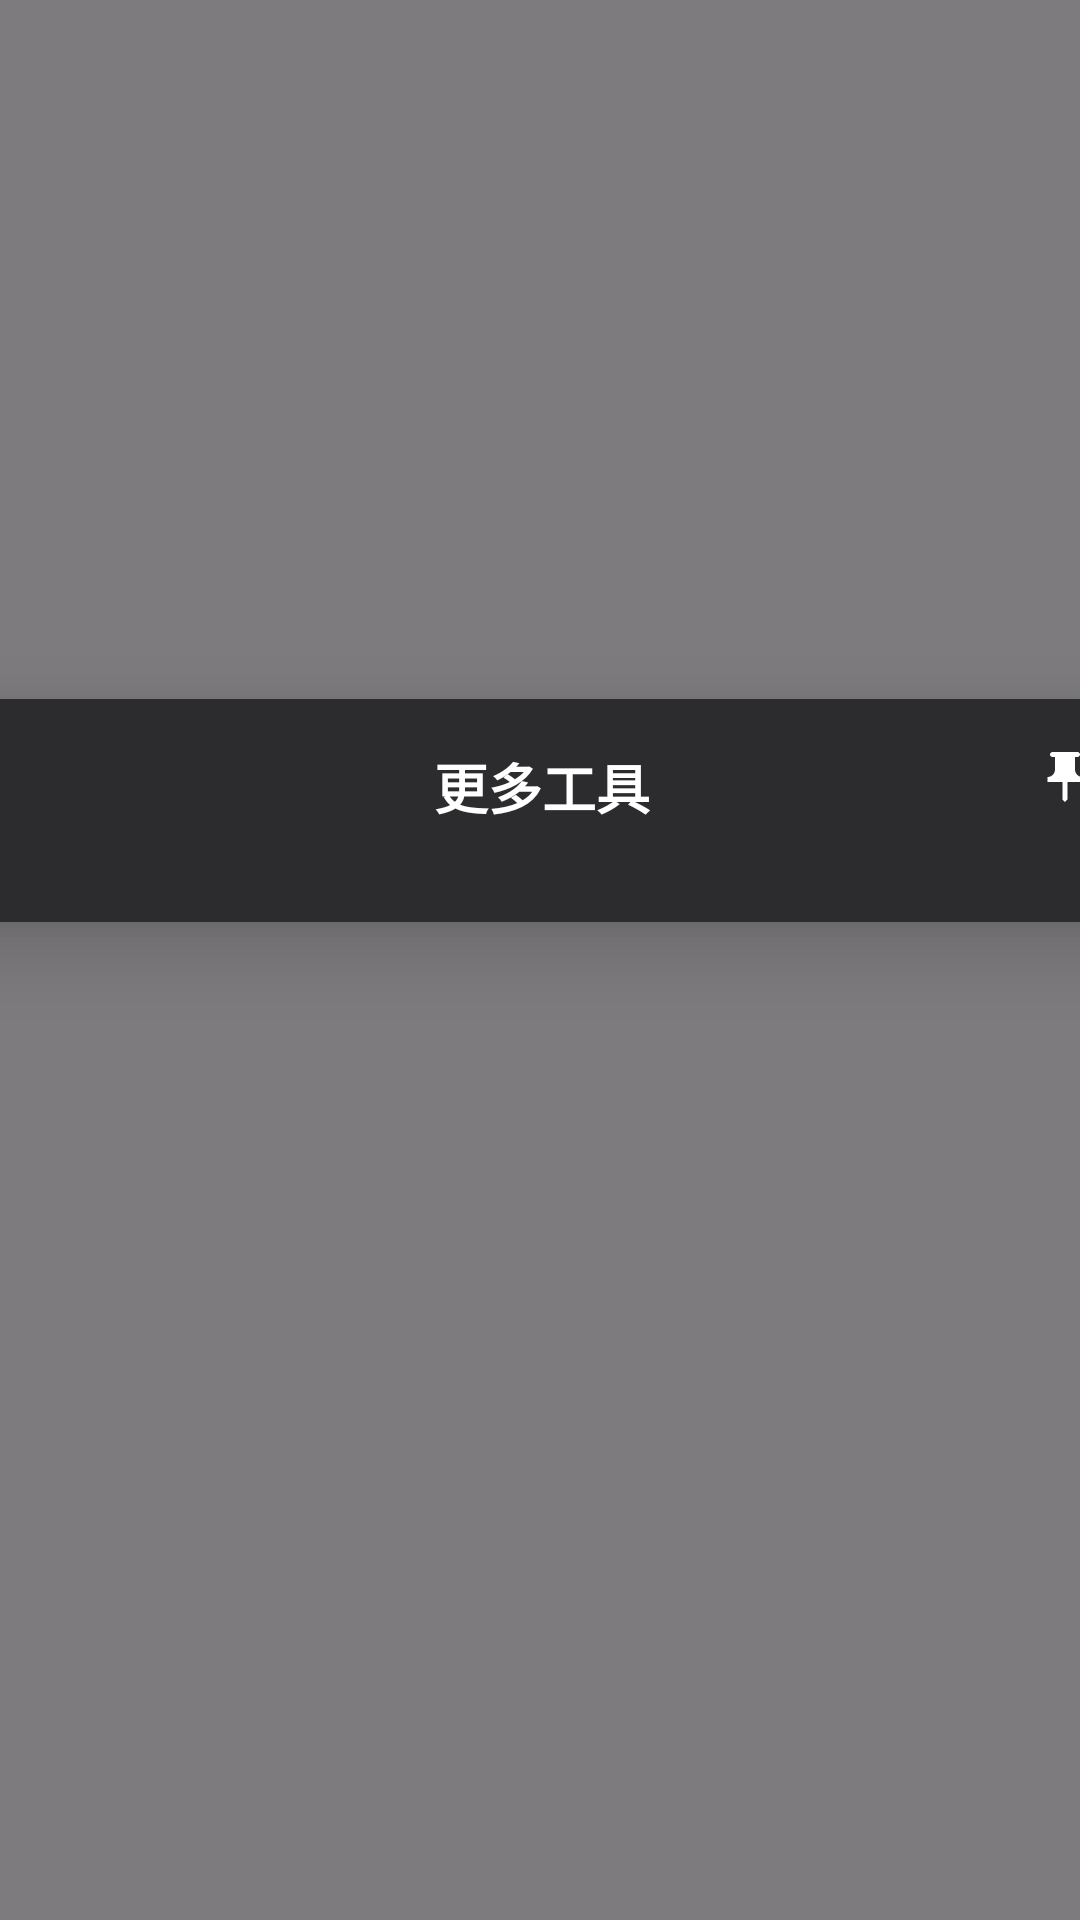

The Android layout XML behind this screen, and the referenced resources:
<!-- AndroidManifest.xml: application theme Theme.WhiteBoard4 -->
<!-- res/layout/view_more_tools.xml -->
<?xml version="1.0" encoding="utf-8"?>
<androidx.constraintlayout.widget.ConstraintLayout xmlns:android="http://schemas.android.com/apk/res/android"
    xmlns:app="http://schemas.android.com/apk/res-auto"
    android:id="@+id/rootContainer"
    android:layout_width="match_parent"
    android:layout_height="match_parent"
    android:background="#80000000"
    android:clickable="true"
    android:focusable="true">

    <androidx.cardview.widget.CardView
        android:id="@+id/cardPanel"
        android:layout_width="401dp"
        android:layout_height="wrap_content"
        android:layout_marginBottom="100dp"
        app:cardBackgroundColor="#2C2C2E"
        app:cardCornerRadius="16dp"
        app:cardElevation="16dp"
        app:layout_constraintBottom_toBottomOf="parent"
        app:layout_constraintEnd_toEndOf="parent"
        app:layout_constraintStart_toStartOf="parent"
        app:layout_constraintTop_toTopOf="parent"
        android:clickable="true"
        android:focusable="true">

        <androidx.constraintlayout.widget.ConstraintLayout
            android:layout_width="match_parent"
            android:layout_height="wrap_content"
            android:padding="16dp">

            <TextView
                android:id="@+id/tvTitle"
                android:layout_width="wrap_content"
                android:layout_height="wrap_content"
                android:text="更多工具"
                android:textColor="@android:color/white"
                android:textSize="18sp"
                android:textStyle="bold"
                app:layout_constraintEnd_toEndOf="parent"
                app:layout_constraintStart_toStartOf="parent"
                app:layout_constraintTop_toTopOf="parent" />

            <ImageView
                android:layout_width="20dp"
                android:layout_height="20dp"
                android:src="@drawable/ic_pin"
                app:layout_constraintEnd_toEndOf="parent"
                app:layout_constraintTop_toTopOf="parent"
                app:tint="@android:color/white" />

            <LinearLayout
                android:id="@+id/columnContainer"
                android:layout_width="match_parent"
                android:layout_height="wrap_content"
                android:layout_marginTop="16dp"
                android:orientation="horizontal"
                app:layout_constraintTop_toBottomOf="@id/tvTitle" />

        </androidx.constraintlayout.widget.ConstraintLayout>

    </androidx.cardview.widget.CardView>

</androidx.constraintlayout.widget.ConstraintLayout>
<!-- resources referenced by this layout -->
<resources>
  <!-- drawable ic_pin (drawable) -->
  <vector xmlns:android="http://schemas.android.com/apk/res/android"
      android:width="24dp"
      android:height="24dp"
      android:viewportWidth="24"
      android:viewportHeight="24">
      <path
          android:fillColor="#FFFFFF"
          android:pathData="M16,9V4l1,0c0.55,0 1,-0.45 1,-1s-0.45,-1 -1,-1H7C6.45,2 6,2.45 6,3s0.45,1 1,1h1v5c0,1.66 -1.34,3 -3,3v2h5.97v7l1,1l1,-1v-7H19v-2c-1.66,0 -3,-1.34 -3,-3z" />
  </vector>
  <style name="Theme.WhiteBoard4" parent="Theme.Material3.DayNight.NoActionBar">
          
      </style>
</resources>
